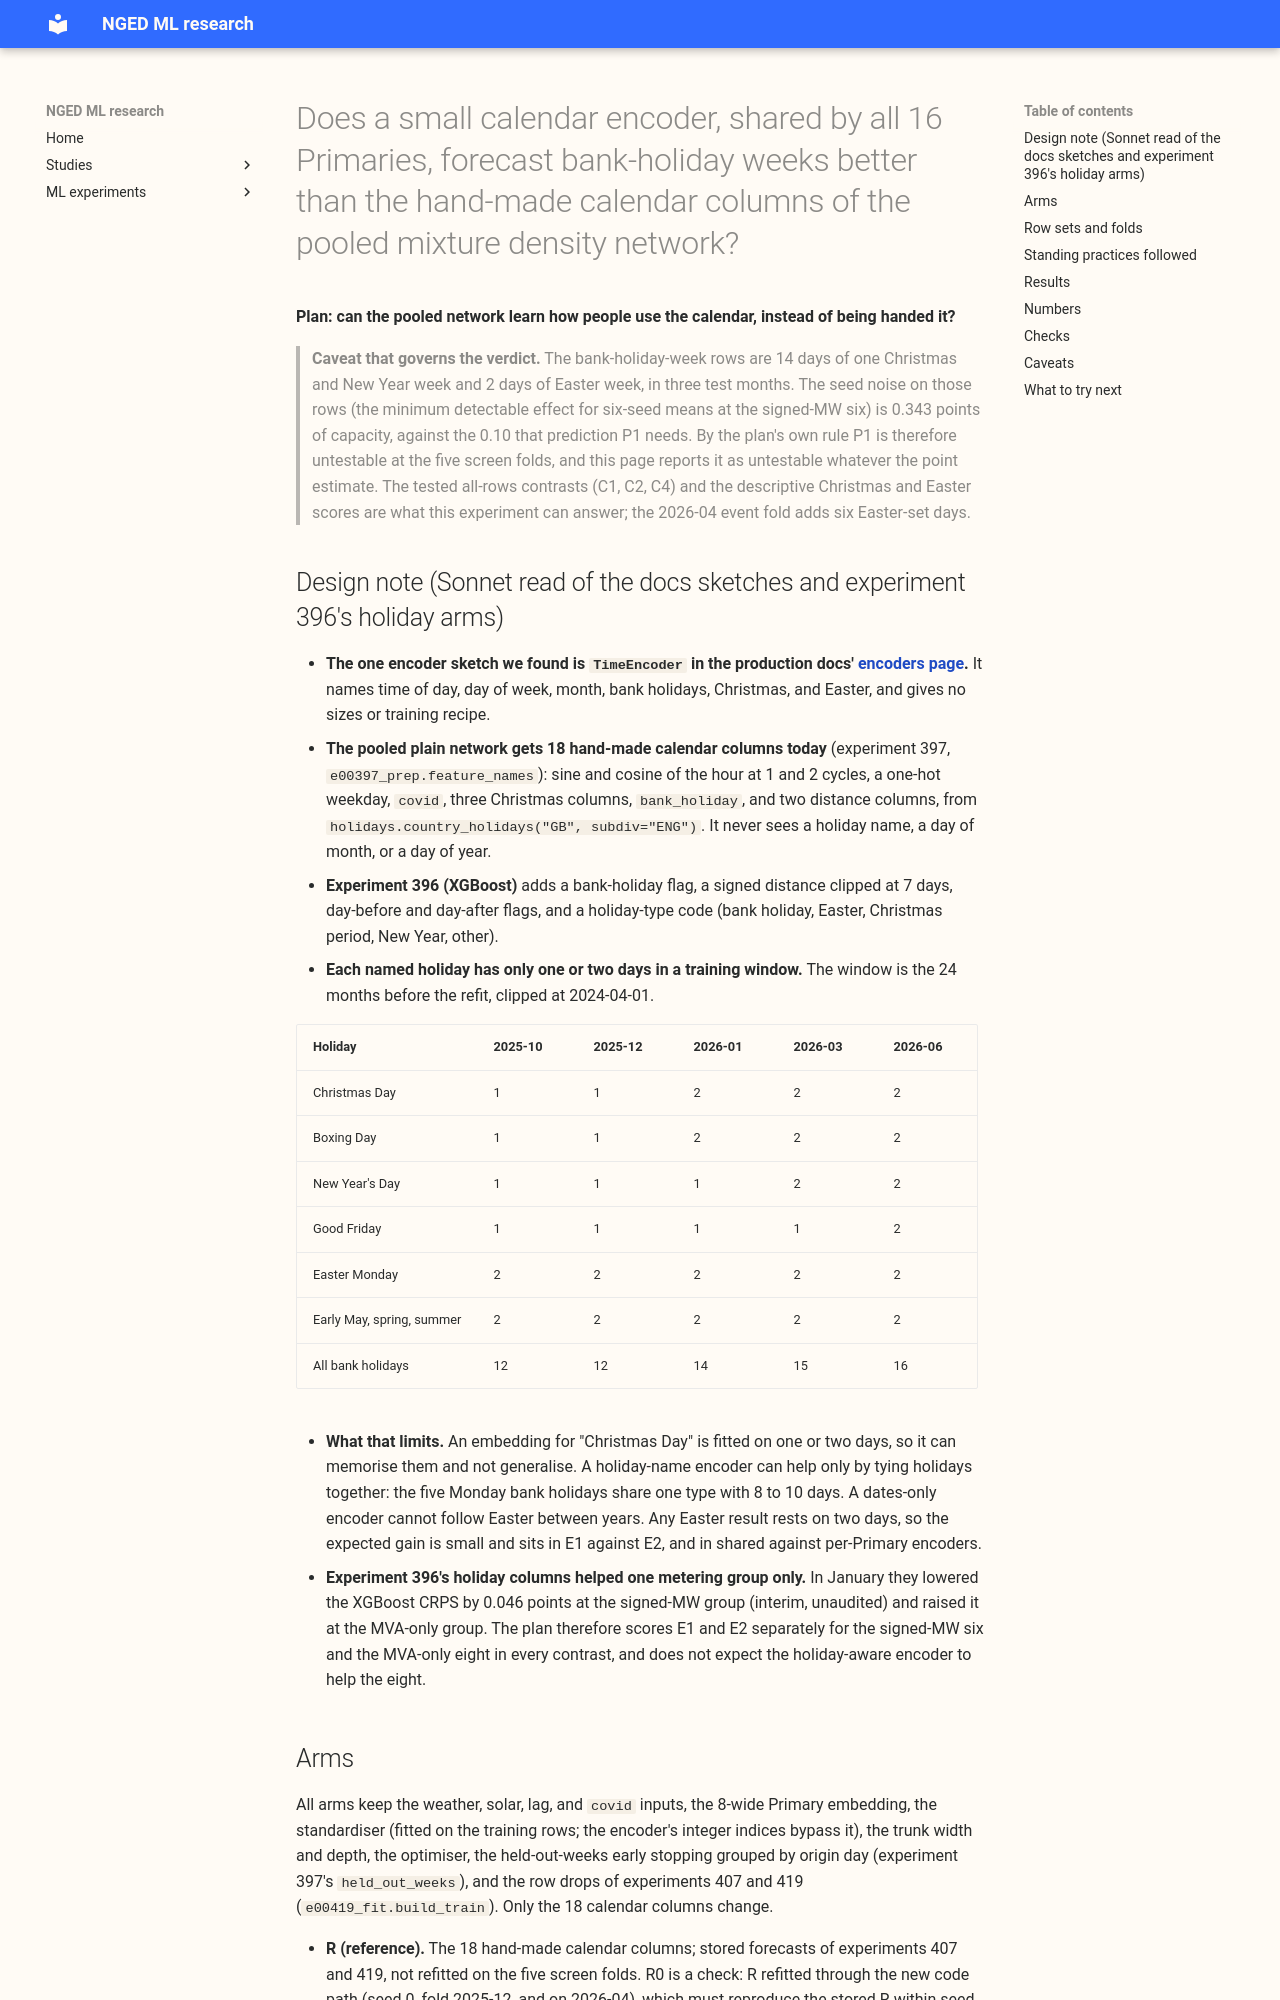

repository: openclimatefix/nged-ml-research · page: ml-experiments/00423-pooled-mdn-shared-date-time-encoder/result/index.html · generator: mkdocs

---
id: "00423"
slug: pooled-mdn-shared-date-time-encoder
title: >-
  Does a small calendar encoder, shared by all 16 Primaries, forecast bank-holiday weeks better
  than the hand-made calendar columns of the pooled mixture density network?
theme: demand-inputs
also_relevant_to:
  - hierarchy-and-pooling
status: done
kind: other
protocol: demand-v2
size: >-
  medium. Stored: forecasts and fitted networks in this experiment's private folder only;
  experiments 397, 407, and 419 are read and never written. Production serving path: not touched
  (this repository holds none). Degradation rule: not touched. Designs: more than one defensible
  (whether holiday names enter, per-Primary or shared encoder), so the arms register each.
  Callers: the scripts import experiments 87, 48, 397, 407, and 419 and the `studies` evaluation
  code, whose callers sit in those folders.
hypothesis: >-
  A small encoder that turns the half-hour of day, day of week, day of month, day of year, and the
  bank-holiday name into one learned vector, shared across the 16 Primaries, lets the pooled plain
  mixture density network share what it learns about holidays across Primaries and across
  holidays of one kind, so it forecasts bank-holiday weeks better than the hand-made calendar
  columns and is no worse elsewhere.
prediction: >-
  Written before any fit and before any score is read. P1. The encoder with holiday names (E1)
  lowers the CRPS at days 1 to 10 on the bank-holiday-week rows by at least 0.10 points of capacity
  against the same encoder without the name (E1n), at the signed-MW six; P1 is read only if the
  printed minimum detectable effect on those rows is at most 0.10, and is otherwise reported as
  untestable. P2. Over all rows, E1, E1n, and E2 are each within the minimum detectable effect of
  the hand-made columns (R) at both groups; the page says "inside the noise" and does not claim
  equality. P3. E2 (day of year and day of month, no holiday information) is no better than E0
  (half-hour and weekday only) over all rows, because a day-of-year bucket seen once or twice can
  only be memorised. P4. The encoder does not help the MVA-only eight. P5 (only if C3 is at most
  -0.05 or C1 is below zero). A per-Primary encoder (E3) is worse than E1 on every row set.
decision_rule: >-
  CRPS at days 1 to 10 in points of effective capacity, the 1.15-widened quantiles as in
  experiment 419's scorer (its aggregation of seeds is copied), read per group (signed-MW six;
  MVA-only eight; D15 and D18 report-only), paired by fold and seed index, with the month-block
  bootstrap of `studies.eval_protocol`, 20,000 resamples, at a 95% level Bonferroni-corrected over
  the four tested contrasts. Tested contrasts. C1 E1 minus R, all rows. C2 E2 minus R, all rows.
  C3 E1 minus E1n, bank-holiday-week rows. C4 E2 minus E0, all rows (the memorisation control).
  Not tested, reported with intervals: E1 minus R on the Christmas set and on the Easter set; E3
  minus E1 (run only if C3 is at most -0.05 or C1 is below zero). Seed noise is large (experiment
  419: seeds 0 to 2 against 3 to 5 moved the MVA-only eight by -0.047), so E1, E1n, and E2 are
  fitted with seeds 0 to 5, E0 with seeds 0 to 2, and R reuses the stored seeds 0 to 2 (experiment
  407 `ctrl`) and 3 to 5 (experiment 419 `ctrl_s3`). The scorer prints, before any contrast is
  read, the minimum detectable effect on all rows and on the bank-holiday-week rows: twice the
  standard deviation over the folds of the difference in the signed-MW six CRPS between `ctrl` and
  `ctrl_s3`, divided by the square root of two for six-seed means. Experiment 419 found 0.0738 for
  three-seed means; the divided figure (about 0.052) is a lower bound, because it ignores the
  interaction of folds with seed sets, and it rests on five fold differences. A contrast smaller
  than the minimum detectable effect is reported as inside the noise. P1 holds only if the point
  estimate is at most -0.10 and the interval's upper end is below zero. The hypothesis is
  supported if P1 holds and C1 is not above the minimum detectable effect; partly supported if P1
  holds on its point estimate only; not supported otherwise. The bank-holiday-week rows are 14
  days of one Christmas and New Year week and a 2-day sliver of Easter week, in three test months,
  so the page says that a verdict on P1 is a one-Christmas result, and reports the sign of C3 in
  each of the three months. The encoder adds a module and a calendar table to the pipeline, s
